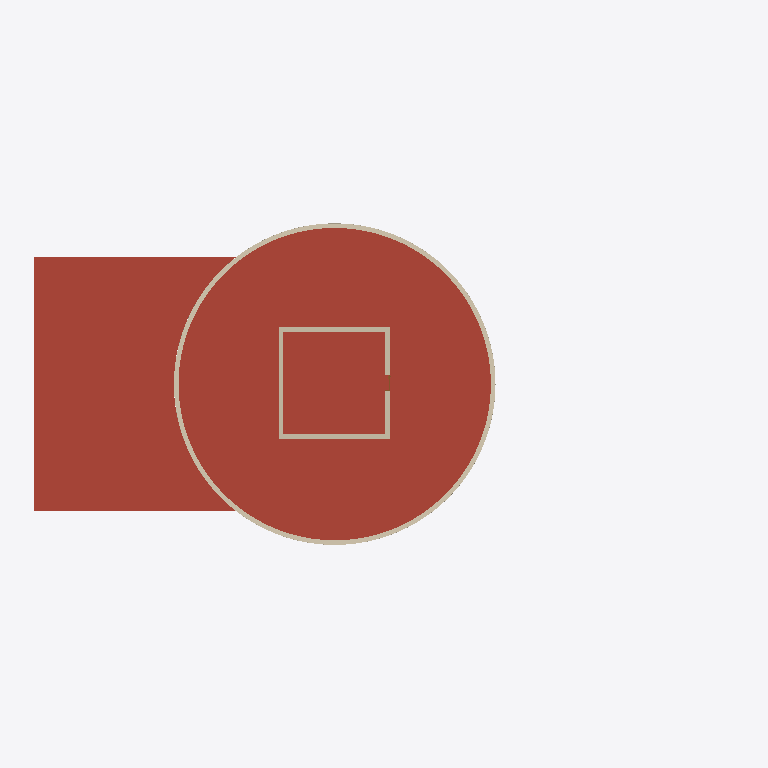
Plan cut of the same IFC building model at storey '5' (level 11.00 m, cut at 12.40 m), seen from above with north up, elements coloured by IFC class: 6 walls (beige), 2 roofs (red-brown). Cut surfaces are drawn darker.
Extent 35.1 m × 18.1 m × 28.8 m (x, y, z). Storeys (10): +0.00 at 0.00 m; 1 at 1.20 m; 2 at 3.15 m; 3 at 4.15 m; 4 at 6.15 m; 5 at 11.00 m; 6 at 15.20 m; 7 at 23.70 m; 8 at 25.80 m; 10 at 29.20 m. Elements (107): 45 IfcWindow, 29 IfcWallStandardCase, 16 IfcWall, 5 IfcDoor, 5 IfcStair, 4 IfcRoof, 2 IfcSlab, 1 IfcFurnishingElement.

HEADER;
FILE_DESCRIPTION(('ViewDefinition [CoordinationView_V2.0]'),'2;1');
FILE_NAME('0001','2023-04-13T09:20:48',(''),(''),'The EXPRESS Data Manager Version 5.02.0100.07 : 28 Aug 2013','20190108_1515(x64) - Exporter 19.2.1.1 - IU alternativa 19.2.1.1','');
FILE_SCHEMA(('IFC2X3'));
ENDSEC;
DATA;
#104=IFCPROJECT('2ExXy6ktPEpRvybkA_zF6B',#41,'0001',$,$,'Nombre de proyecto','Estado de proyecto',(#96),#91);
#60930=IFCSITE('2ExXy6ktPEpRvybkA_zF69',#41,'Faro',$,'',#60929,$,$,.ELEMENT.,$,$,$,$,$);
#114=IFCBUILDING('2ExXy6ktPEpRvybkA_zF6A',#41,'',$,$,#32,$,'',.ELEMENT.,$,$,$);
#123=IFCBUILDINGSTOREY('2ExXy6ktPEpRvybk912mtU',#41,'+0.00',$,$,#121,$,'+0.00',.ELEMENT.,0.0);
#129=IFCBUILDINGSTOREY('2ExXy6ktPEpRvybk912BaD',#41,'1',$,$,#128,$,'1',.ELEMENT.,1.2);
#135=IFCBUILDINGSTOREY('2ExXy6ktPEpRvybk912Bbi',#41,'2',$,$,#134,$,'2',.ELEMENT.,3.15);
#141=IFCBUILDINGSTOREY('2ExXy6ktPEpRvybk912VpX',#41,'3',$,$,#140,$,'3',.ELEMENT.,4.15);
#147=IFCBUILDINGSTOREY('2ExXy6ktPEpRvybk913m1j',#41,'4',$,$,#146,$,'4',.ELEMENT.,6.15);
#153=IFCBUILDINGSTOREY('2ExXy6ktPEpRvybk91244p',#41,'5',$,$,#152,$,'5',.ELEMENT.,11.0);
#159=IFCBUILDINGSTOREY('2ExXy6ktPEpRvybk91246q',#41,'6',$,$,#158,$,'6',.ELEMENT.,15.2);
#165=IFCBUILDINGSTOREY('2ExXy6ktPEpRvybk9125z$',#41,'7',$,$,#164,$,'7',.ELEMENT.,23.7);
#171=IFCBUILDINGSTOREY('2ExXy6ktPEpRvybk9125z6',#41,'8',$,$,#170,$,'8',.ELEMENT.,25.8);
#183=IFCBUILDINGSTOREY('2ExXy6ktPEpRvybk9128tS',#41,'10',$,$,#182,$,'10',.ELEMENT.,29.2);
#785=IFCROOF('1DfXFh6HD3heXBAPKJ5eSh',#41,'Cubierta básica:Plano transitable:242570',$,'Cubierta básica:Plano transitable:81350',#756,$,'242570',.NOTDEFINED.);
#317=IFCROOF('1DfXFh6HD3heXBAPKJ5eSb',#41,'Cubierta básica:Plano transitable:242564',$,'Cubierta básica:Plano transitable:81350',#186,$,'242564',.NOTDEFINED.);
#8520=IFCWALL('1DfXFh6HD3heXBAPKJ5eSi',#41,'Muro básico:Fachada monocapa:242573',$,'Muro básico:Fachada monocapa:79707',#968,#8518,'242573');
#16078=IFCWALL('1DfXFh6HD3heXBAPKJ5eSl',#41,'Muro básico:Fachada monocapa:242574',$,'Muro básico:Fachada monocapa:79707',#8619,#16076,'242574');
#16185=IFCWALLSTANDARDCASE('1DfXFh6HD3heXBAPKJ5eSP',#41,'Muro básico:Fachada monocapa:242616',$,'Muro básico:Fachada monocapa:79707',#16165,#16183,'242616');
#16251=IFCWALLSTANDARDCASE('1DfXFh6HD3heXBAPKJ5eTa',#41,'Muro básico:Fachada monocapa:242629',$,'Muro básico:Fachada monocapa:79707',#16231,#16249,'242629');
#16284=IFCWALLSTANDARDCASE('1DfXFh6HD3heXBAPKJ5eTd',#41,'Muro básico:Fachada monocapa:242630',$,'Muro básico:Fachada monocapa:79707',#16264,#16282,'242630');
#16218=IFCWALLSTANDARDCASE('1DfXFh6HD3heXBAPKJ5eSO',#41,'Muro básico:Fachada monocapa:242617',$,'Muro básico:Fachada monocapa:79707',#16198,#16216,'242617');
ENDSEC;